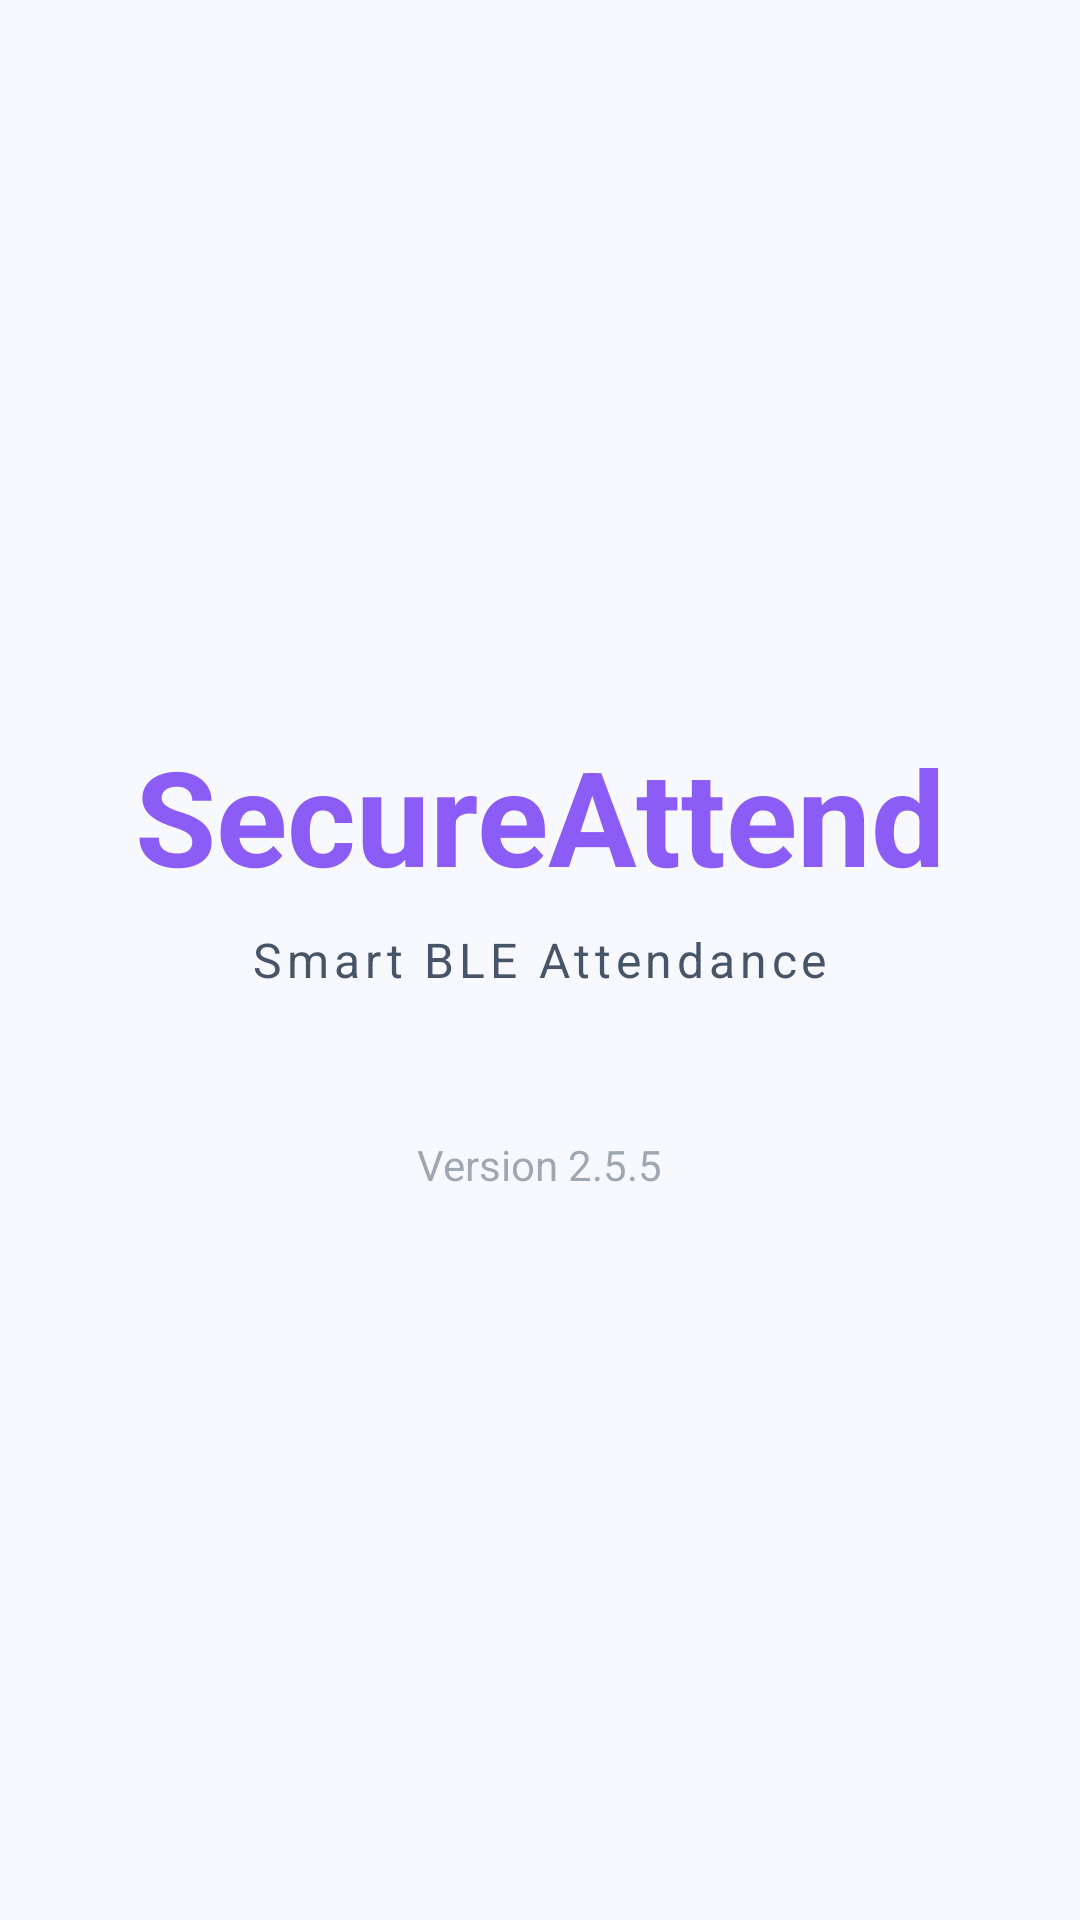

Reconstruct the res/layout file that produces this screen, plus the resources it refers to.
<!-- AndroidManifest.xml: activity theme Theme.AutoAttendance -->
<!-- res/layout/activity_splash.xml -->
<?xml version="1.0" encoding="utf-8"?>
<LinearLayout xmlns:android="http://schemas.android.com/apk/res/android"
    android:layout_width="match_parent"
    android:layout_height="match_parent"
    android:background="@drawable/root_background"
    android:gravity="center"
    android:orientation="vertical"
    android:padding="24dp">

    
    <LinearLayout
        android:id="@+id/logoContainer"
        android:layout_width="wrap_content"
        android:layout_height="wrap_content"
        android:gravity="center"
        android:orientation="vertical">

        <TextView
            android:id="@+id/tvAppName"
            android:layout_width="wrap_content"
            android:layout_height="wrap_content"
            android:text="SecureAttend"
            android:textColor="@color/brand_primary"
            android:textSize="44sp"
            android:textStyle="bold" />

        <TextView
            android:id="@+id/tvAppSlogan"
            android:layout_width="wrap_content"
            android:layout_height="wrap_content"
            android:layout_marginTop="8dp"
            android:text="Smart BLE Attendance"
            android:textColor="@color/text_secondary"
            android:textSize="16sp"
            android:letterSpacing="0.1" />
    </LinearLayout>

    <TextView
        android:id="@+id/tvVersion"
        android:layout_width="wrap_content"
        android:layout_height="wrap_content"
        android:layout_marginTop="48dp"
        android:text="Version 2.5.5"
        android:textColor="@color/text_secondary"
        android:alpha="0.5"
        android:textSize="14sp" />

</LinearLayout>
<!-- resources referenced by this layout -->
<resources>
  <color name="brand_primary">@color/brandPurple</color>
  <color name="text_secondary">@color/textSecondaryLight</color>
  <!-- drawable root_background (drawable) -->
  <?xml version="1.0" encoding="utf-8"?>
  <shape xmlns:android="http://schemas.android.com/apk/res/android"
      android:shape="rectangle">
      <solid android:color="@color/canvasLight" />
  </shape>
  <style name="Theme.AutoAttendance" parent="Theme.Material3.DayNight.NoActionBar">
          <item name="colorPrimary">@color/brand_primary</item>
          <item name="colorOnPrimary">@color/white</item>
          <item name="colorPrimaryContainer">@color/brandPurpleTint</item>
          <item name="colorOnPrimaryContainer">@color/brandPurpleBadgeText</item>
  
          <item name="colorSecondary">@color/brand_accent</item>
          <item name="colorOnSecondary">@color/white</item>
  
          <item name="android:statusBarColor">@color/surface_background</item>
          <item name="android:windowLightStatusBar">true</item>
  
          <item name="android:windowBackground">@color/surface_background</item>
          <item name="colorSurface">@color/surface_card</item>
          <item name="colorOnSurface">@color/text_primary</item>
          <item name="colorOnSurfaceVariant">@color/text_secondary</item>
          <item name="colorOutline">@color/border_subtle</item>
          <item name="colorError">@color/status_danger</item>
      </style>
  <color name="brandPurple">#8B5CF6</color>
  <color name="textSecondaryLight">#475569</color>
  <color name="canvasLight">#F8F9FE</color>
  <color name="white">#FFFFFF</color>
  <color name="brandPurpleTint">#EDE9FE</color>
  <color name="brandPurpleBadgeText">#5B21B6</color>
  <color name="brand_accent">@color/brandGreen</color>
  <color name="surface_background">@color/canvasLight</color>
  <color name="surface_card">@color/cardBgLight</color>
  <color name="text_primary">@color/textPrimaryLight</color>
  <color name="border_subtle">@color/borderLight</color>
  <color name="status_danger">#EF4444</color>
  <color name="brandGreen">#10B981</color>
  <color name="cardBgLight">#FFFFFF</color>
  <color name="textPrimaryLight">#1E293B</color>
  <color name="borderLight">#E2E8F0</color>
</resources>
